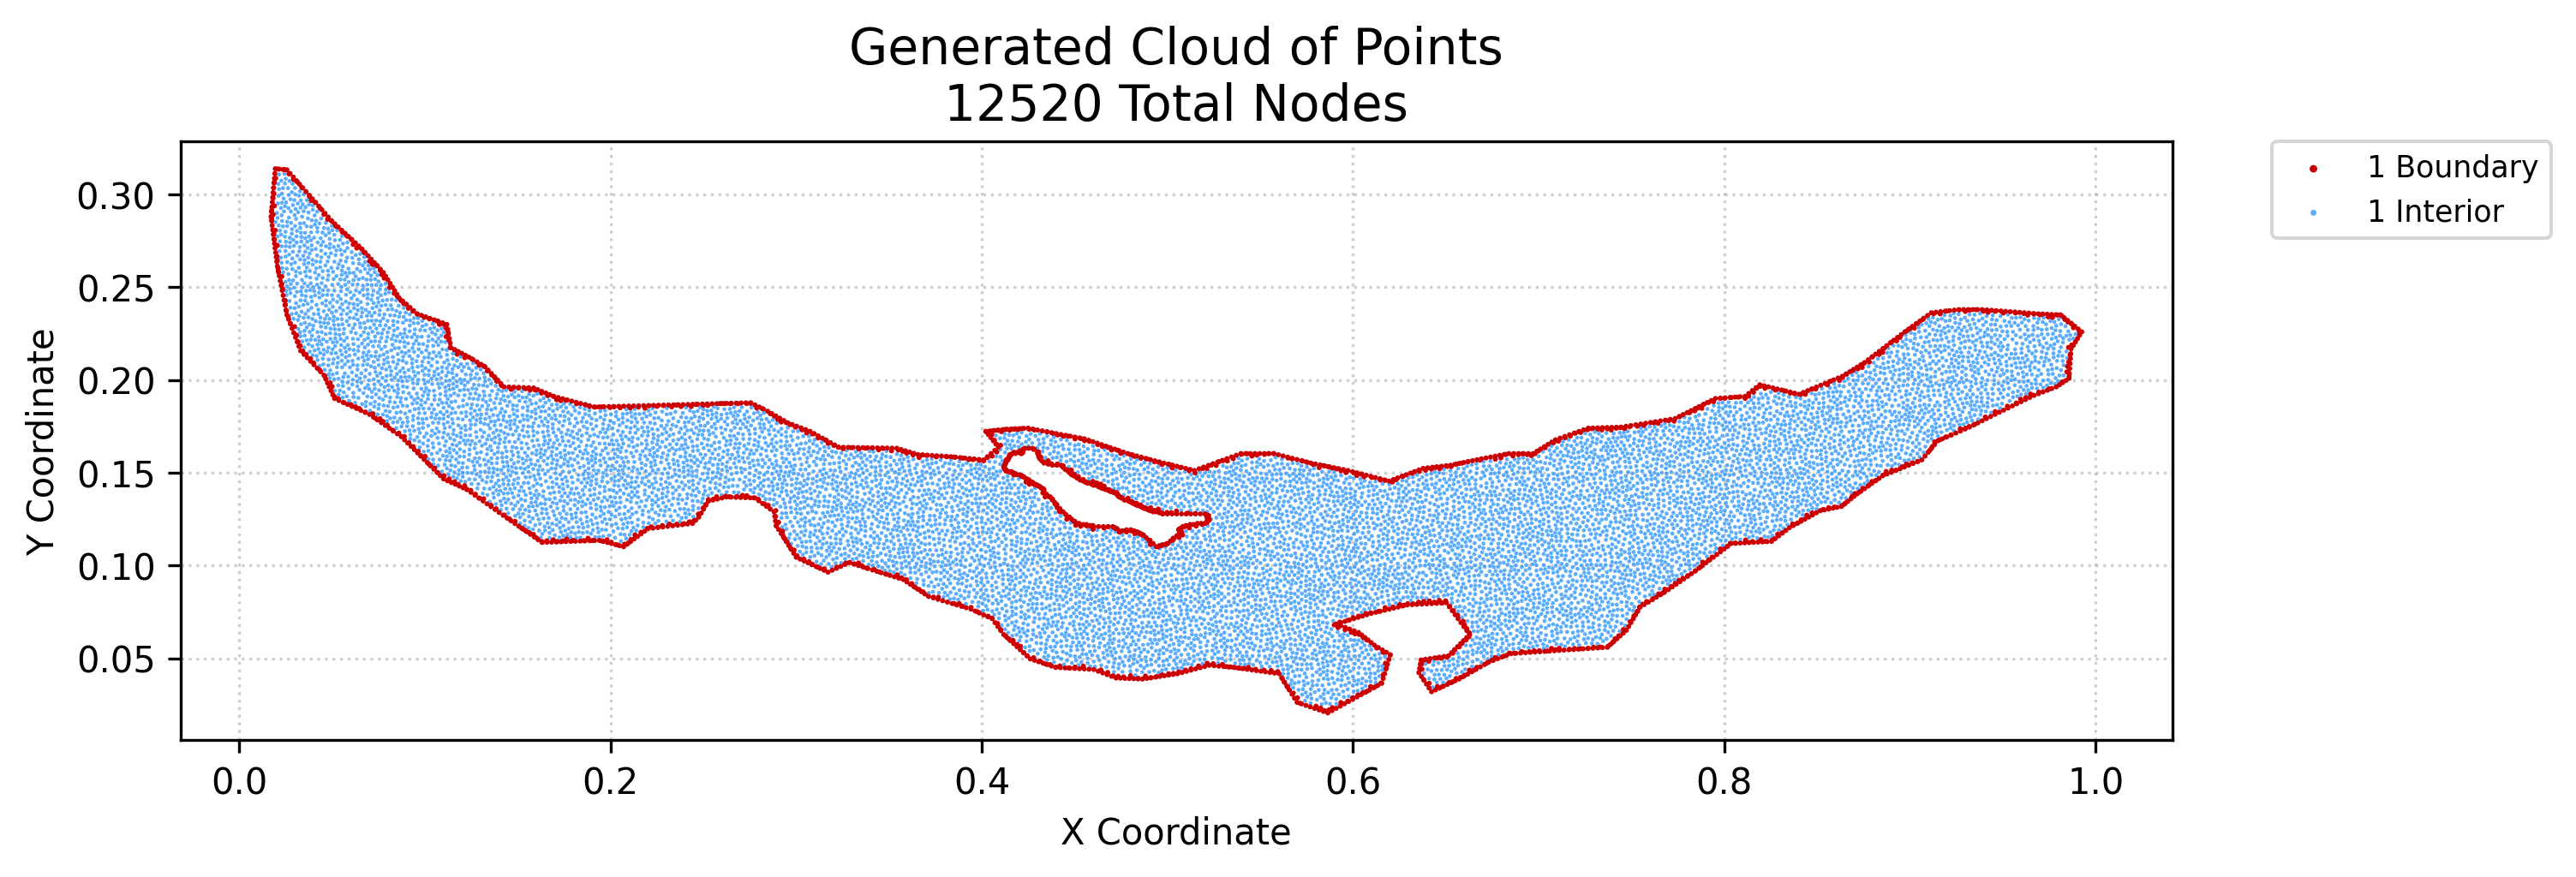

The table this chart was drawn from, first rows:
x, y, region, classification
0.01711, 0.2881, 1, boundary
0.01742, 0.2856, 1, boundary
0.01734, 0.2906, 1, boundary
0.01757, 0.2932, 1, boundary
0.01774, 0.2832, 1, boundary
0.0178, 0.2958, 1, boundary
0.01805, 0.2808, 1, boundary
0.01803, 0.2983, 1, boundary
0.01836, 0.2783, 1, boundary
0.01825, 0.3009, 1, boundary
0.01867, 0.2759, 1, boundary
0.01848, 0.3035, 1, boundary
0.01871, 0.306, 1, boundary
0.01894, 0.3086, 1, boundary
0.01898, 0.2735, 1, boundary
0.01917, 0.3112, 1, boundary
0.01929, 0.271, 1, boundary
0.0194, 0.3137, 1, boundary
0.0196, 0.2686, 1, boundary
0.01991, 0.2661, 1, boundary
0.02023, 0.2637, 1, boundary
0.02054, 0.2613, 1, boundary
0.02105, 0.2586, 1, boundary
0.02156, 0.256, 1, boundary
0.02149, 0.3136, 1, boundary
0.02208, 0.2534, 1, boundary
0.02259, 0.2508, 1, boundary
0.0231, 0.2481, 1, boundary
0.02362, 0.2455, 1, boundary
0.02358, 0.3134, 1, boundary
0.02413, 0.2429, 1, boundary
0.02464, 0.2403, 1, boundary
0.02516, 0.2376, 1, boundary
0.02567, 0.235, 1, boundary
0.02567, 0.3132, 1, boundary
0.0266, 0.2326, 1, boundary
0.02752, 0.2302, 1, boundary
0.02738, 0.3112, 1, boundary
0.02845, 0.2278, 1, boundary
0.02909, 0.3093, 1, boundary
0.02938, 0.2253, 1, boundary
0.03031, 0.2229, 1, boundary
0.0308, 0.3073, 1, boundary
0.03123, 0.2205, 1, boundary
0.03216, 0.2181, 1, boundary
0.03252, 0.3054, 1, boundary
0.03309, 0.2156, 1, boundary
0.03423, 0.3034, 1, boundary
0.03488, 0.2138, 1, boundary
0.03594, 0.3014, 1, boundary
0.03667, 0.2119, 1, boundary
0.03765, 0.2995, 1, boundary
0.03846, 0.21, 1, boundary
0.03936, 0.2975, 1, boundary
0.04026, 0.2081, 1, boundary
0.04107, 0.2956, 1, boundary
0.04205, 0.2063, 1, boundary
0.04278, 0.2936, 1, boundary
0.04384, 0.2044, 1, boundary
0.0445, 0.2917, 1, boundary
... 12,460 more rows
